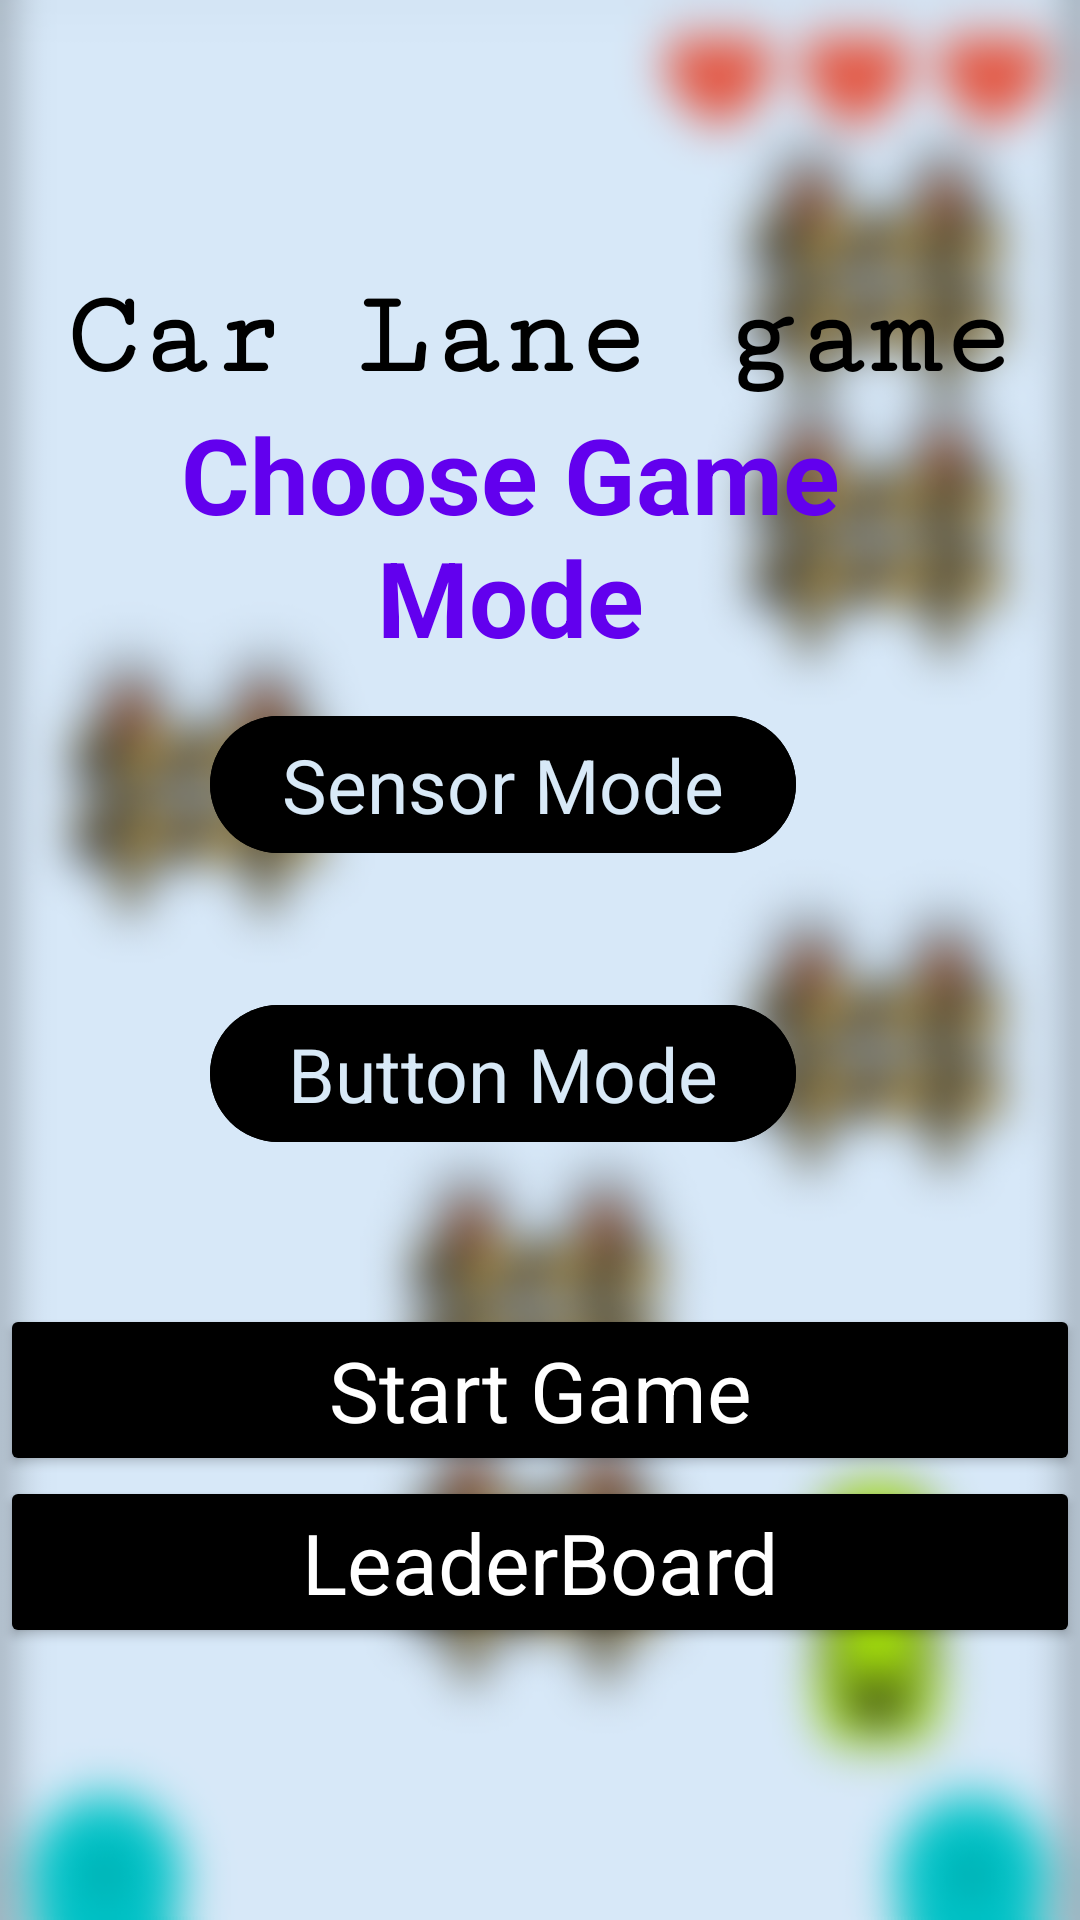

Layout XML and referenced resources for this Android screen:
<!-- AndroidManifest.xml: application theme Base.Theme.FirstApplication -->
<!-- res/layout/menu_activity.xml -->
<?xml version="1.0" encoding="utf-8"?>
<LinearLayout xmlns:android="http://schemas.android.com/apk/res/android"
    xmlns:app="http://schemas.android.com/apk/res-auto"
    xmlns:tools="http://schemas.android.com/tools"
    android:layout_width="match_parent"
    android:layout_height="match_parent"
    android:orientation="vertical"
    android:background="@drawable/background_game"
    tools:context=".MainActivity"
    android:gravity="center">

    <TextView
        android:layout_width="wrap_content"
        android:layout_height="wrap_content"
        android:fontFamily="serif-monospace"
        android:text="Car Lane game"
        android:textColor="@color/black"
        android:textSize="40sp"
        android:textStyle="bold">

    </TextView>
    <LinearLayout
        android:layout_width="wrap_content"
        android:layout_height="wrap_content"
        android:layout_weight="0"
        android:layout_marginBottom="50dp"
        android:orientation="horizontal">

        <LinearLayout
            android:layout_width="match_parent"
            android:layout_height="wrap_content"
            android:layout_weight="0"
            android:layout_marginRight="20dp"
            android:orientation="vertical">

            <TextView
                android:layout_width="300dp"
                android:layout_height="100dp"
                android:layout_alignParentStart="true"
                android:text="Choose Game Mode"
                android:textAlignment="center"
                android:textColor="@color/purple_500"
                android:textSize="35sp"
                android:textStyle="bold" />

            <RelativeLayout
                android:id="@+id/rBtnModeOption"
                android:layout_width="200dp"
                android:layout_height="150dp"
                android:layout_below="@+id/txtModeTitle"
                android:layout_gravity="center"
                android:checkedButton="@id/main_BTN_sensor">

                <com.google.android.material.button.MaterialButton
                    android:id="@+id/main_BTN_sensor"
                    style="@style/CardView.Light"
                    android:layout_width="wrap_content"
                    android:layout_height="wrap_content"
                    android:backgroundTint="@color/black"
                    android:text="Sensor Mode"
                    android:textColor="@color/light_blue"
                    android:textSize="25sp" />

                <com.google.android.material.button.MaterialButton
                    android:id="@+id/main_BTN_button"
                    style="@style/CardView.Light"
                    android:backgroundTint="@color/black"
                    android:layout_width="wrap_content"
                    android:layout_height="wrap_content"
                    android:layout_alignRight="@id/main_BTN_sensor"
                    android:layout_alignParentStart="true"
                    android:layout_alignParentBottom="true"


                    android:text="Button Mode"
                    android:textColor="@color/light_blue"
                    android:textSize="25sp" />
            </RelativeLayout>

        </LinearLayout>
    </LinearLayout>
    <Button
        android:id="@+id/main_btn_start"
        style="@style/CardView.Light"
        android:layout_width="match_parent"
        android:layout_height="wrap_content"
        android:backgroundTint="@color/black"
        android:text="Start Game"
        android:textSize="28sp"
        android:textColor="@android:color/white"
        />

    <Button
        android:id="@+id/main_btn_score"
        style="@style/CardView.Light"
        android:layout_width="match_parent"
        android:layout_height="wrap_content"
        android:backgroundTint="@color/black"
        android:text="LeaderBoard"
        android:textSize="28sp"
        android:textColor="@android:color/white"
        />
</LinearLayout>
<!-- resources referenced by this layout -->
<resources>
  <color name="black">#FF000000</color>
  <color name="light_blue">#D8E9F7 </color>
  <color name="purple_500">#FF6200EE</color>
  <!-- drawable background_game: png bitmap (drawable, 391240 bytes) -->
  <style name="Base.Theme.FirstApplication" parent="Theme.Material3.DayNight.NoActionBar">
          
          
      </style>
</resources>
